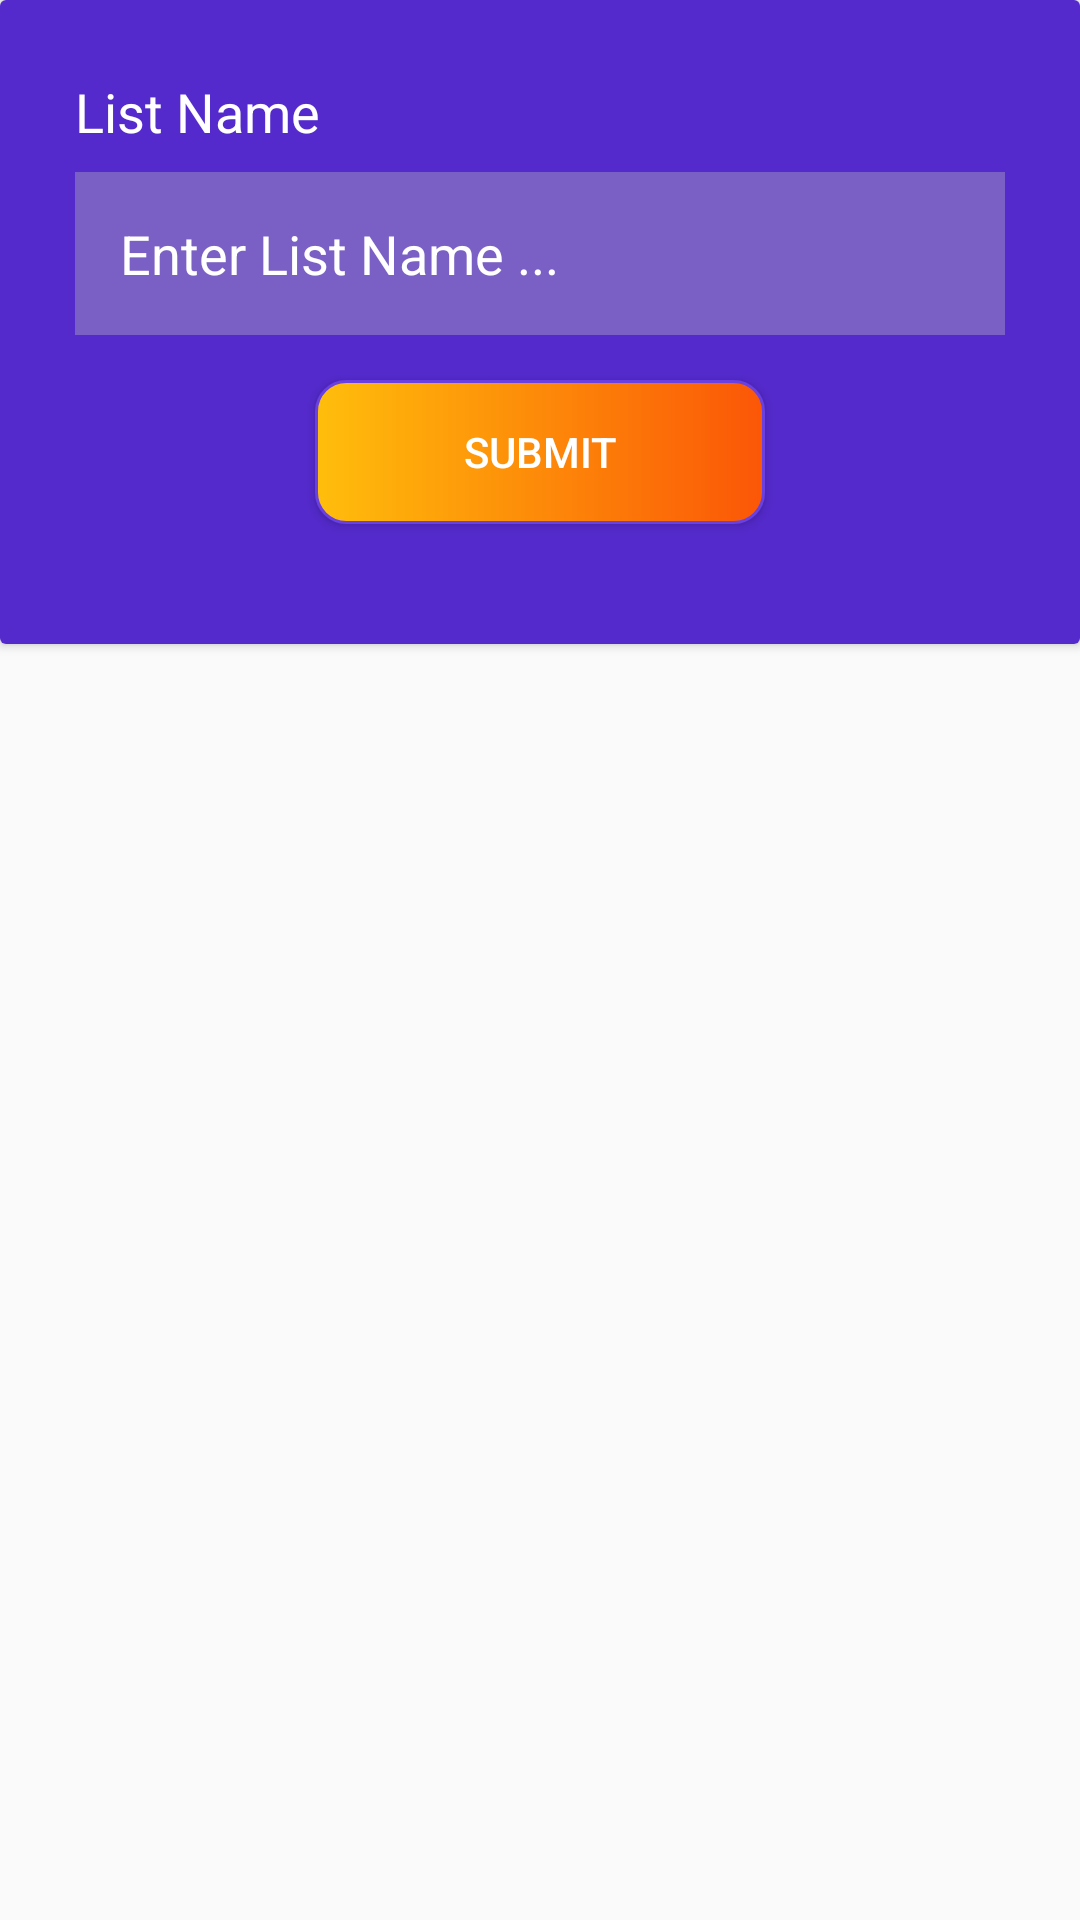

Android layout source for this screen:
<!-- AndroidManifest.xml: application theme AppTheme -->
<!-- res/layout/pop_up.xml -->
<?xml version="1.0" encoding="utf-8"?>

<LinearLayout
    xmlns:android="http://schemas.android.com/apk/res/android" android:layout_width="match_parent"
    android:layout_height="match_parent"
    android:orientation="vertical">

    <androidx.cardview.widget.CardView
        android:layout_width="wrap_content"
        android:layout_height="wrap_content"
        >
        <RelativeLayout
            android:layout_width="match_parent"
            android:layout_height="wrap_content"
            android:background="#542ACC"
            android:padding="25dp"
            >
            <TextView
                android:layout_width="wrap_content"
                android:layout_height="wrap_content"
                android:id="@+id/typing_name"
                android:text="List Name"
                android:textColor="#FFFF"
                android:textSize="18sp"/>

            <EditText
                android:layout_width="match_parent"
                android:layout_height="wrap_content"
                android:id="@+id/edit_text"
                android:layout_below="@id/typing_name"
                android:background="#7A60C5"
                android:padding="15dp"
                android:layout_marginTop="8dp"
                android:hint="Enter List Name ... "
                android:textColorHint="#FFFF"
                android:textColor="#FFFF"
                android:layout_centerHorizontal="true"
                />

            <Button
                android:layout_width="150dp"
                android:layout_height="wrap_content"
                android:id="@+id/submit_list"
                android:layout_below="@id/edit_text"
                android:text="Submit"
                android:layout_centerHorizontal="true"
                android:background="@drawable/btn"
                android:textColor="#FFFF"
                android:layout_margin="15dp"

                />



        </RelativeLayout>
    </androidx.cardview.widget.CardView>

</LinearLayout>
<!-- resources referenced by this layout -->
<resources>
  <!-- drawable btn (drawable) -->
  <?xml version="1.0" encoding="utf-8"?>
  
  <shape xmlns:android="http://schemas.android.com/apk/res/android">
  <gradient
      android:startColor="#FB5607"
      android:endColor="#FFBE0B"
      android:angle="180"
      />
      <corners
          android:radius="10dp"
          />
      <stroke
          android:width="1dp"
          android:color="#6A40E1"/>
  </shape>
  <style name="AppTheme" parent="Theme.AppCompat.Light.NoActionBar">
          
          <item name="android:windowFullscreen">true</item>
          <item name="colorPrimary">@color/colorPrimary</item>
          <item name="colorPrimaryDark">@color/colorPrimaryDark</item>
          <item name="colorAccent">@color/colorAccent</item>
      </style>
  <!-- not gathered from this repository: default colours our renderer supplied (Android Studio template values) -->
  <color name="colorPrimary">#FF6200EE</color>
  <color name="colorPrimaryDark">#FF3700B3</color>
  <color name="colorAccent">#FF03DAC5</color>
</resources>
